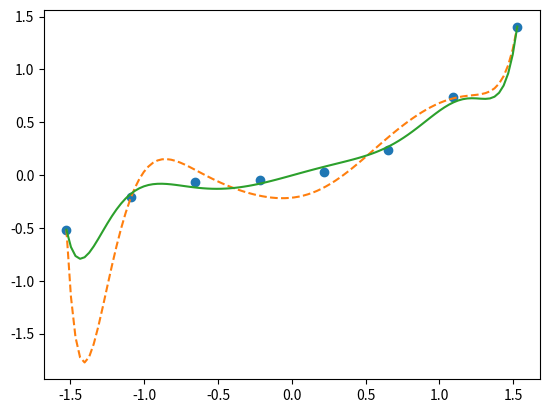

The script that saved this image:
import numpy as np
import matplotlib.pyplot as plt

# 真の関数
def g(x):
    return 0.1 * (x ** 3 + x ** 2 + x)

# 真の関数にノイズを加えた学習データを適当な数だけ用意する
train_x = np.linspace(-2, 2, 8)
train_y = g(train_x) + np.random.randn(train_x.size) * 0.05

# 標準化
mu = train_x.mean()
sigma = train_x.std()
def standardize(x):
    return (x - mu) / sigma

train_z = standardize(train_x)

# 学習データの行列を作る
def to_matrix(x):
    return np.vstack([
        np.ones(x.size),
        x,
        x ** 2,
        x ** 3,
        x ** 4,
        x ** 5,
        x ** 6,
        x ** 7,
        x ** 8,
        x ** 9,
        x ** 10
    ]).T

X = to_matrix(train_z)

# パラメータの初期化
theta = np.random.randn(X.shape[1])

# 予測関数
def f(x):
    return np.dot(x, theta)

# 目的関数
def E(x, y):
    return 0.5 * np.sum((y - f(x)) ** 2)

# 正則化定数
LAMBDA = 0.5

# 学習率
ETA = 1e-4

# 誤差
diff = 1

# 正則化を適用せずに学習を繰り返す
error = E(X, train_y)
while diff > 1e-6:
    theta = theta - ETA * (np.dot(f(X) - train_y, X))

    current_error = E(X, train_y)
    diff = error - current_error
    error = current_error

theta1 = theta

# 正則化を適用して学習を繰り返す
theta = np.random.randn(X.shape[1])
diff = 1
error = E(X, train_y)
while diff > 1e-6:
    reg_term = LAMBDA * np.hstack([0, theta[1:]])
    theta = theta - ETA * (np.dot(f(X) - train_y, X) + reg_term)

    current_error = E(X, train_y)
    diff = error - current_error
    error = current_error

theta2 = theta

# プロットして確認
plt.plot(train_z, train_y, 'o')
z = standardize(np.linspace(-2, 2, 100))
theta = theta1 # 正則化なし
plt.plot(z, f(to_matrix(z)), linestyle='dashed')
theta = theta2 # 正則化あり
plt.plot(z, f(to_matrix(z)))


plt.show()
print(z)

